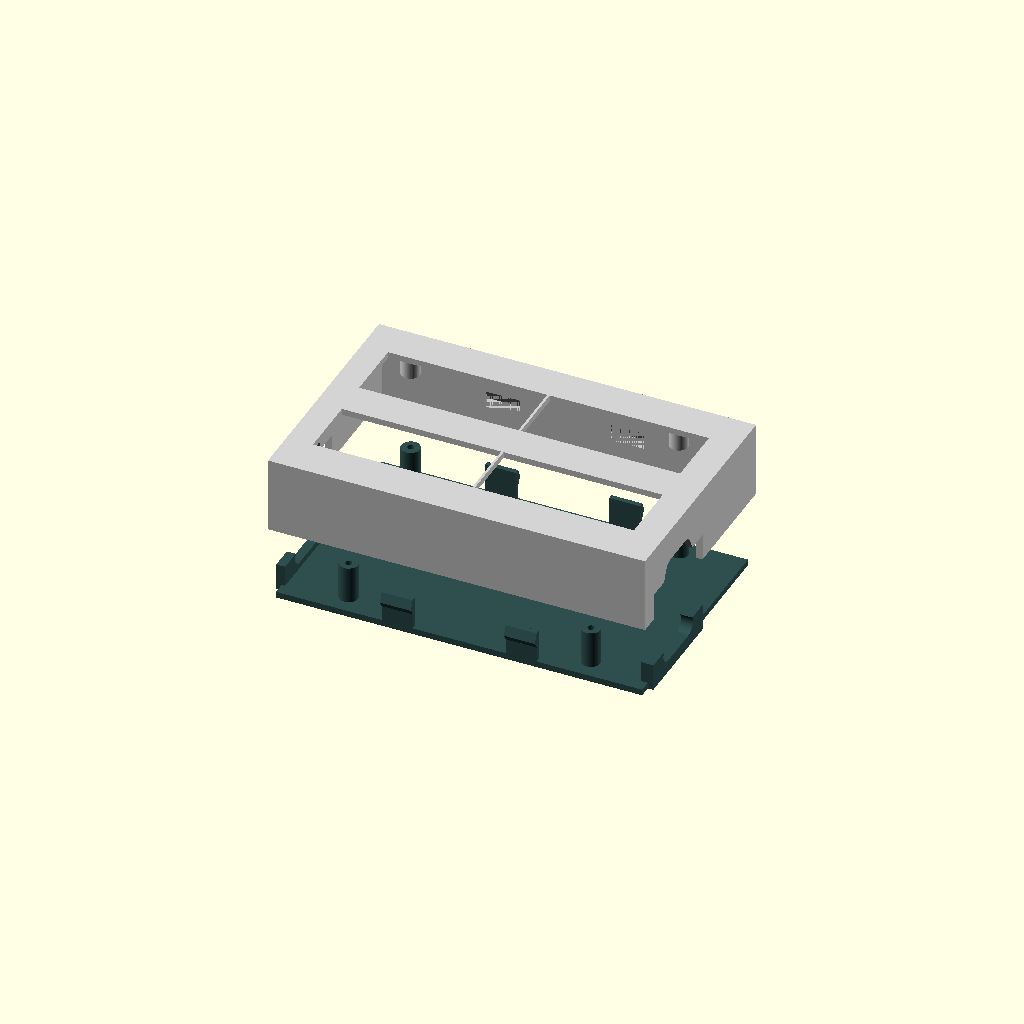
Cell 1: the model at its default parameters.
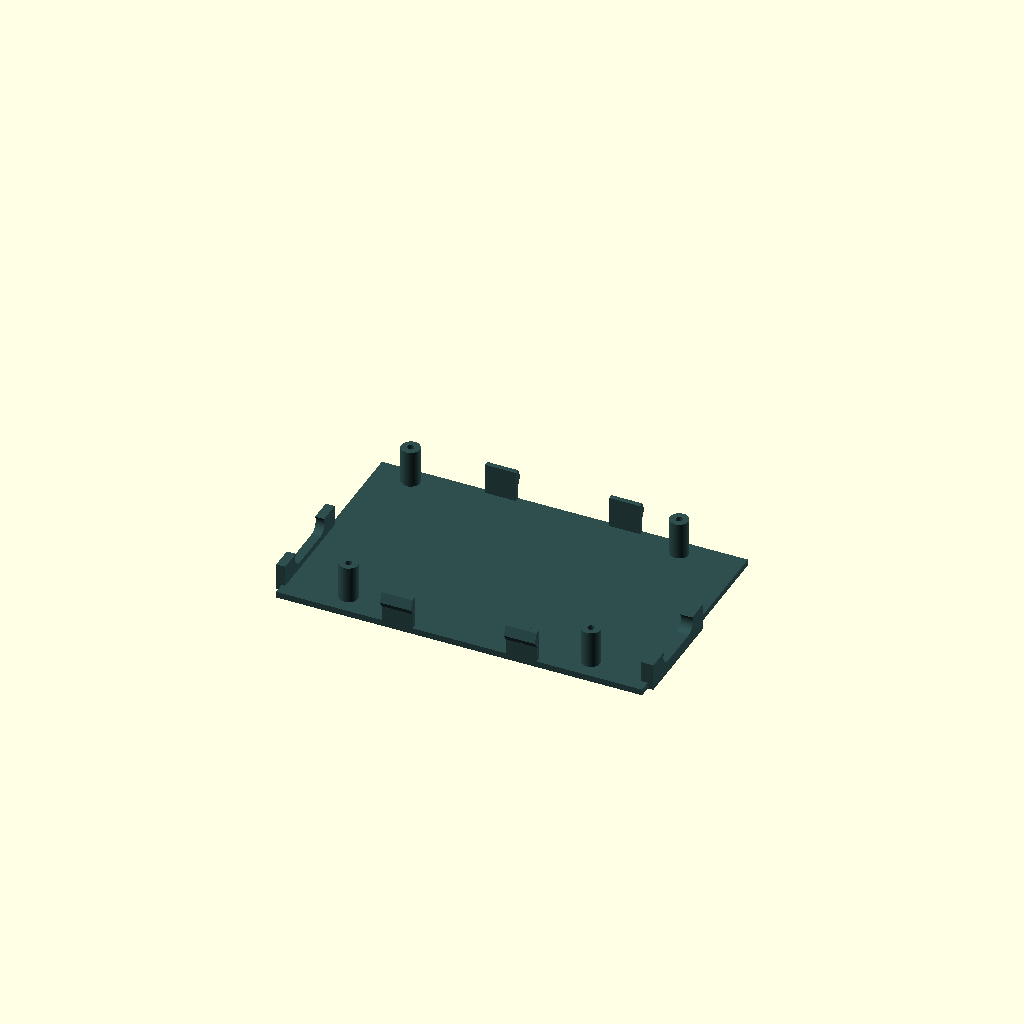
Cell 2: render_mode = 0 (everything else at default).
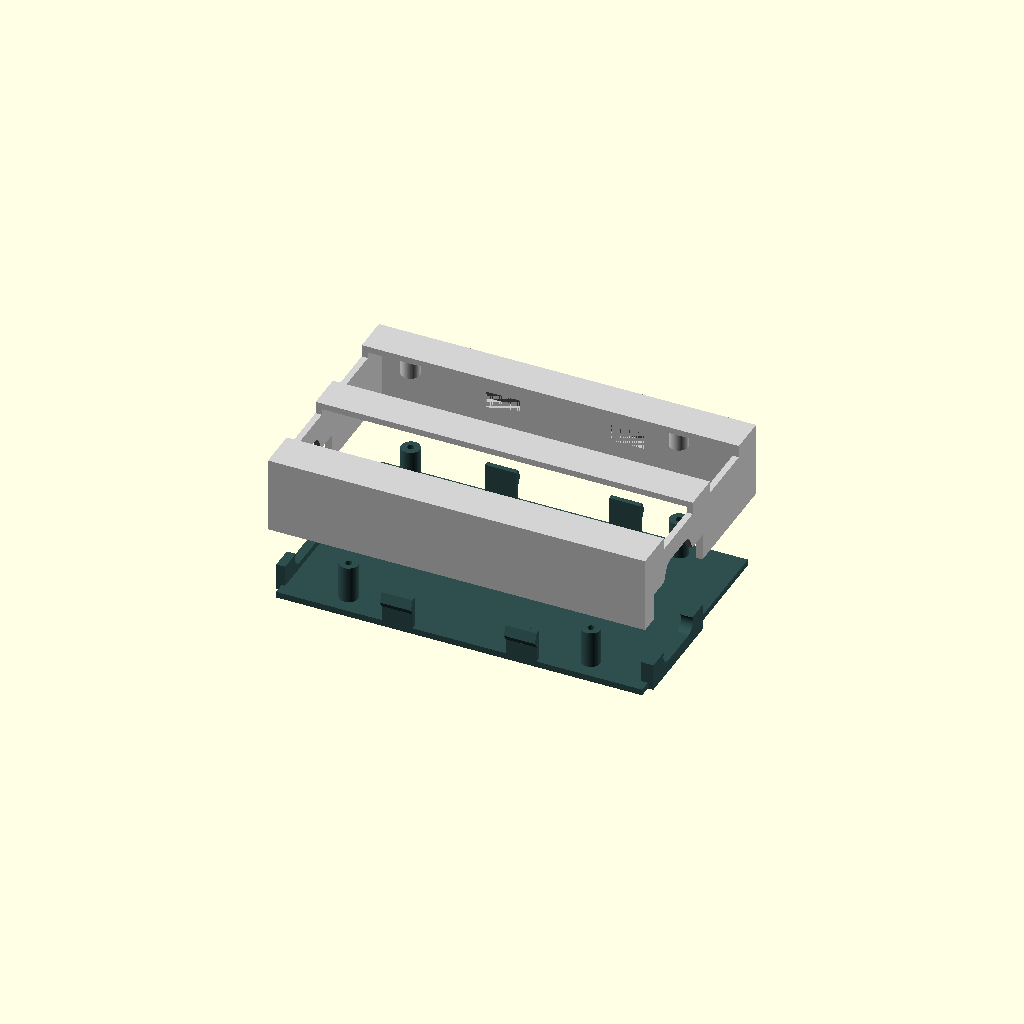
Cell 3 — disp_w set to 103, the other parameters unchanged.
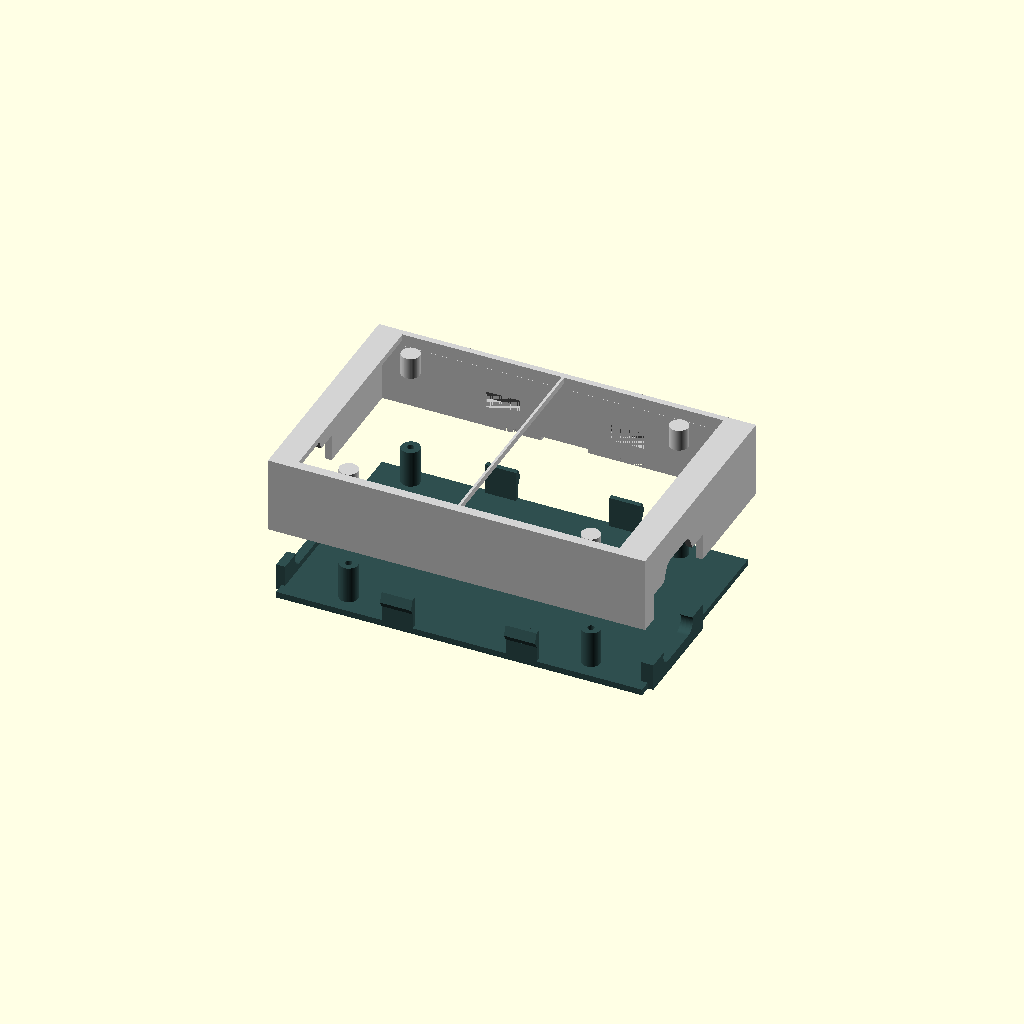
Cell 4: disp_h = 40 (everything else at default).
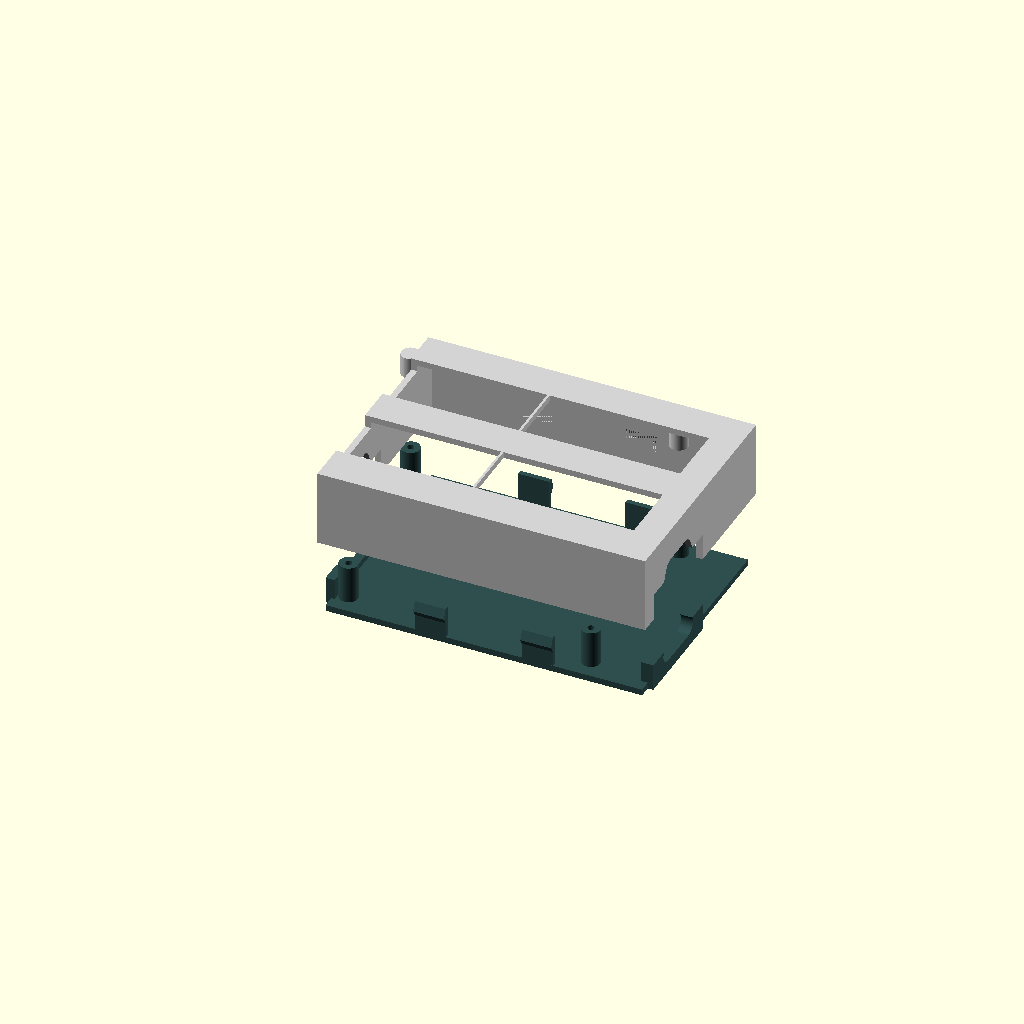
Cell 5: case_min_x = 32 (everything else at default).
One fixed orthographic camera (rotation 55°, 0°, 25°; colour scheme Cornfield) for every cell.
Source of the model, controlsbox-twodisp.scad:
$fn = 60;

render_mode = 2; // [0:Bottom Plate, 1:Top Hood, 2:Both (Exploded)]

led1_pos = [48.27, 123.06];
led2_pos = [100.57, 123.06];
led3_pos = [48.28, 91.06];
led4_pos = [100.57, 91.06];
dsub1_pos = [26.16, 90.93];
dsub2_pos = [122.68, 90.93];
h1 = [36.07, 76.71];
h2 = [114.43, 137.92];
h3 = [27.56, 137.92];
h4 = [114.43, 76.71];

disp_w = 51.5; 
disp_h = 20.0; 

case_min_x = 16; 
case_max_x = 134; 
case_min_y = 70;
case_max_y = 143;

case_width = case_max_x - case_min_x;
case_length = case_max_y - case_min_y;

wall_thickness = 2; 

base_thickness = 2.0;
dsub_body_thickness = 12.5; 
dsub_clearance_to_floor = 1.0; 

standoff_h = dsub_body_thickness + dsub_clearance_to_floor - 0.5;
standoff_minus_h = 1.0;
pcb_thickness = 1.6;

dsub_center_offset = -(dsub_body_thickness / 2);
dsub_z = base_thickness + standoff_h + dsub_center_offset; 

display_height_above_pcb = 6.0; 
total_internal_height = base_thickness + standoff_h + pcb_thickness + display_height_above_pcb;
fit_tolerance = -0.2; 

dsub_bot_tol = 0.0;
dsub_wide_side_up = false; 

explode_dist = (render_mode == 2) ? 25 : 0;
dsub_bot_left_oversize = 1.0;
dsub_bot_right_oversize = 2.0; 

hook_w = 10.0;
hook_t = 1.6;
hook_h = 10.0;
hook_protrusion = 1.2; 

x1 = case_min_x + (case_width * 0.33);
x2 = case_min_x + (case_width * 0.67);

module dsub(sc,sz,dp){
    $fn=64;
    cs=(sz/2)-2.6;
    cs2=(sz/2)-4.095;
    scale([sc,sc,sc]) hull(){
        translate([0,-cs,0]) cylinder(r=2.6,h=10);
        translate([0,cs,0]) cylinder(r=2.6,h=10);
        translate([3.28,-cs2,0]) cylinder(r=2.6,h=10);
        translate([3.28,cs2,0]) cylinder(r=2.6,h=10);
    }
}

module centered_dsub() {
    translate([-1.66, 0, 0])
    dsub(sc=1.2, sz=17.04, dp=10);
}

module oriented_dsub(flip_orientation) {
    translate([0, 0, -5]) 
    rotate([0, 0, flip_orientation ? 180 : 0]) 
    centered_dsub();
}

module yz_detent_wedge(dir) {
    hull() {
        translate([-hook_w/2, 0, 0]) cube([hook_w, 0.01, 5]);
        translate([-hook_w/2, dir * hook_protrusion, 2]) cube([hook_w, 0.01, 0.01]);
    }
}

module vertical_detent_hook(is_front) {
    if (is_front) {
        translate([-hook_w/2, 0, 0]) cube([hook_w, hook_t, hook_h]);
        translate([0, 0, hook_h - 5]) yz_detent_wedge(-1);
    } else {
        translate([-hook_w/2, -hook_t, 0]) cube([hook_w, hook_t, hook_h]);
        translate([0, 0, hook_h - 5]) yz_detent_wedge(1);
    }
}

module hood_inlets_and_chamfers() {
    clearance = 0.2;
    for(tx = [x1, x2]) {
        translate([tx, case_min_y, base_thickness + hook_h - 5])
            hull() {
                translate([-(hook_w+1)/2, 0, -clearance]) cube([hook_w+1, 0.01, 5 + 2*clearance]);
                translate([-(hook_w+1)/2, -hook_protrusion - clearance, 2]) cube([hook_w+1, 0.01, 0.01]);
            }
        translate([tx, case_min_y, 0])
            hull() {
                translate([-(hook_w+1)/2, 0, -0.1]) cube([hook_w+1, 0.01, 0.1]);
                translate([-(hook_w+1)/2, -hook_protrusion - 0.2, -0.1]) cube([hook_w+1, 0.01, 0.1]);
                translate([-(hook_w+1)/2, 0, hook_protrusion + 0.2]) cube([hook_w+1, 0.01, 0.1]);
            }

        translate([tx, case_max_y, base_thickness + hook_h - 5])
            hull() {
                translate([-(hook_w+1)/2, 0, -clearance]) cube([hook_w+1, 0.01, 5 + 2*clearance]);
                translate([-(hook_w+1)/2, hook_protrusion + clearance, 2]) cube([hook_w+1, 0.01, 0.01]);
            }
        translate([tx, case_max_y, 0])
            hull() {
                translate([-(hook_w+1)/2, 0, -0.1]) cube([hook_w+1, 0.01, 0.1]);
                translate([-(hook_w+1)/2, hook_protrusion + 0.2, -0.1]) cube([hook_w+1, 0.01, 0.1]);
                translate([-(hook_w+1)/2, 0, hook_protrusion + 0.2]) cube([hook_w+1, 0.01, 0.1]);
            }
    }
}

module top_spacer(pos) {
    spacer_len = display_height_above_pcb + standoff_minus_h;
    translate([pos[0], pos[1], total_internal_height - spacer_len])
    cylinder(d=6, h=spacer_len);
}

module top_hood() {
    translate([0, 0, explode_dist])
    union() {
        difference() {
            translate([case_min_x - wall_thickness, case_min_y - wall_thickness, 0])
                cube([case_width + 2*wall_thickness, case_length + 2*wall_thickness, total_internal_height + wall_thickness]);

            translate([case_min_x, case_min_y, -0.1])
                cube([case_width, case_length, total_internal_height + 0.1]);

            hood_inlets_and_chamfers();

            translate([case_min_x, dsub1_pos[1], dsub_z]) 
                rotate([0, -90, 0]) oriented_dsub(dsub_wide_side_up);
            translate([case_max_x, dsub2_pos[1], dsub_z]) 
                rotate([0, 90, 0]) oriented_dsub(!dsub_wide_side_up);

            translate([case_min_x - wall_thickness - 0.1, dsub1_pos[1] - 17, -0.1]) 
                cube([wall_thickness + 0.2, 34, dsub_z + 0.1]);
            translate([case_max_x - 0.1, dsub2_pos[1] - 17, -0.1]) 
                cube([wall_thickness + 0.2, 34, dsub_z + 0.1]);

            roof_z = total_internal_height;
            
            translate([led1_pos[0], led1_pos[1], roof_z + wall_thickness/2]) cube([disp_w, disp_h, wall_thickness * 3], center=true);
            translate([led2_pos[0], led2_pos[1], roof_z + wall_thickness/2]) cube([disp_w, disp_h, wall_thickness * 3], center=true);
            translate([led3_pos[0], led3_pos[1], roof_z + wall_thickness/2]) cube([disp_w, disp_h, wall_thickness * 3], center=true);
            translate([led4_pos[0], led4_pos[1], roof_z + wall_thickness/2]) cube([disp_w, disp_h, wall_thickness * 3], center=true);

            translate([case_min_x + case_width/2 - 7.5, case_max_y - 0.1, -0.1]) 
                cube([15, wall_thickness + 0.2, 1.5]);
        }
        
        top_spacer(h1);
        top_spacer(h2);
        top_spacer(h3);
        top_spacer(h4);
    }
}

module bottom_plate() {
    union() {
        translate([case_min_x + fit_tolerance, case_min_y + fit_tolerance, 0])
            cube([case_width - 2*fit_tolerance, case_length - 2*fit_tolerance, base_thickness]);

        difference() {
            union() {
                translate([case_min_x - wall_thickness, dsub1_pos[1] - 17 + fit_tolerance, 0])
                    cube([wall_thickness + fit_tolerance + 0.1 + dsub_bot_left_oversize, 34 - 2*fit_tolerance, dsub_z + dsub_bot_tol]);
                translate([case_max_x - fit_tolerance - 0.1 - dsub_bot_right_oversize, dsub2_pos[1] - 17 + fit_tolerance, 0])
                    cube([wall_thickness + fit_tolerance + 0.1 + dsub_bot_right_oversize, 34 - 2*fit_tolerance, dsub_z + dsub_bot_tol]);
            }
            translate([case_min_x, dsub1_pos[1], dsub_z]) rotate([0, -90, 0]) oriented_dsub(dsub_wide_side_up);
            translate([case_max_x, dsub2_pos[1], dsub_z]) rotate([0, 90, 0]) oriented_dsub(!dsub_wide_side_up);
        }
        
        for (tx = [x1, x2]) {
            translate([tx, case_min_y + fit_tolerance, base_thickness])
                vertical_detent_hook(true);
                
            translate([tx, case_max_y - fit_tolerance, base_thickness])
                vertical_detent_hook(false);
        }
        
        standoff(h1);
        standoff(h2);
        standoff(h3);
        standoff(h4);
    }
}

module standoff(pos) {
    translate([pos[0], pos[1], base_thickness])
    difference() {
        cylinder(d=6, h=standoff_h-standoff_minus_h);
        translate([0,0,1]) cylinder(d=2.2, h=standoff_h); 
    }
}

if (render_mode == 0 || render_mode == 2) {
    color("DarkSlateGray") bottom_plate();
}

if (render_mode == 1 || render_mode == 2) {
    color("LightGray") top_hood();
}
Customizer parameters (derived from the source; name, type, default, range or options):
render_mode: number, default 2, options 0, 1, 2
led1_pos: vector, default [48.27, 123.06]
led2_pos: vector, default [100.57, 123.06]
led3_pos: vector, default [48.28, 91.06]
led4_pos: vector, default [100.57, 91.06]
dsub1_pos: vector, default [26.16, 90.93]
dsub2_pos: vector, default [122.68, 90.93]
h1: vector, default [36.07, 76.71]
h2: vector, default [114.43, 137.92]
h3: vector, default [27.56, 137.92]
h4: vector, default [114.43, 76.71]
disp_w: number, default 51.5
disp_h: number, default 20
case_min_x: number, default 16
case_max_x: number, default 134
case_min_y: number, default 70
case_max_y: number, default 143
wall_thickness: number, default 2
base_thickness: number, default 2
dsub_body_thickness: number, default 12.5
dsub_clearance_to_floor: number, default 1
standoff_minus_h: number, default 1
pcb_thickness: number, default 1.6
display_height_above_pcb: number, default 6
fit_tolerance: number, default -0.2
dsub_bot_tol: number, default 0
dsub_wide_side_up: bool, default false
dsub_bot_left_oversize: number, default 1
dsub_bot_right_oversize: number, default 2
hook_w: number, default 10
hook_t: number, default 1.6
hook_h: number, default 10
hook_protrusion: number, default 1.2
